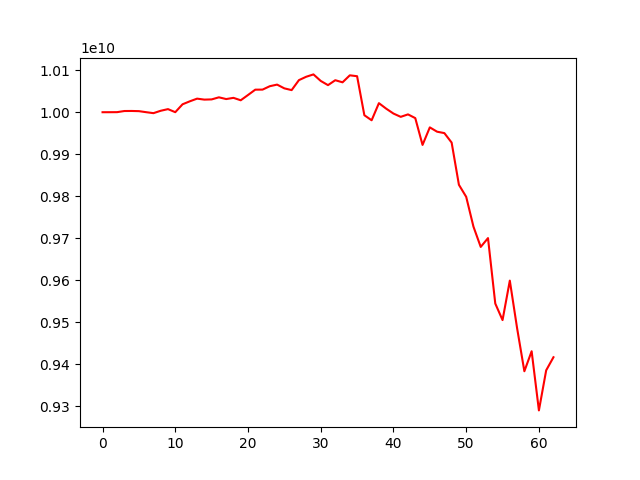

Data behind this chart, as committed beside it:
account_value, date, daily_return
10000000000, 2022-07-15, 
10000047357, 2022-07-18, 4.735746174100441e-06
10000156504, 2022-07-19, 1.0914606765943802e-05
10002846333, 2022-07-20, 0.000269
10002976663, 2022-07-21, 1.3029306724421374e-05
10002547857, 2022-07-22, -4.286787499296896e-05
10000063565, 2022-07-25, -0.0002484
9997777078, 2022-07-26, -0.0002286
10003463672, 2022-07-27, 0.0005688
10007365356, 2022-07-28, 0.00039
10000076678, 2022-07-29, -0.0007283
10018854921, 2022-08-01, 0.001878
10025944185, 2022-08-02, 0.0007076
10032288397, 2022-08-03, 0.0006328
10029981336, 2022-08-04, -0.00023
10030494116, 2022-08-05, 5.112469034629363e-05
10035435566, 2022-08-08, 0.0004926
10031299391, 2022-08-09, -0.0004122
10034170685, 2022-08-10, 0.0002862
10028420620, 2022-08-11, -0.000573
10040928538, 2022-08-12, 0.001247
10053652846, 2022-08-15, 0.001267
10053791767, 2022-08-16, 1.3818001535881308e-05
10061887032, 2022-08-17, 0.0008052
10065691474, 2022-08-18, 0.0003781
10056740041, 2022-08-19, -0.0008893
10052599431, 2022-08-22, -0.0004117
10076308466, 2022-08-23, 0.002358
10084338122, 2022-08-24, 0.0007969
10089965927, 2022-08-25, 0.0005581
10074431141, 2022-08-26, -0.00154
10064418935, 2022-08-29, -0.0009938
10076130347, 2022-08-30, 0.001164
10071119729, 2022-08-31, -0.0004973
10087781732, 2022-09-05, 0.001654
10085648967, 2022-09-06, -0.0002114
9992843176, 2022-09-07, -0.009202
9980832713, 2022-09-08, -0.001202
10021559505, 2022-09-09, 0.004081
10008461867, 2022-09-12, -0.001307
9996834142, 2022-09-13, -0.001162
9988990340, 2022-09-14, -0.0007846
9994847919, 2022-09-15, 0.0005864
9985995791, 2022-09-16, -0.0008857
9922206123, 2022-09-19, -0.006388
9963937075, 2022-09-20, 0.004206
9953656802, 2022-09-21, -0.001032
9950324126, 2022-09-22, -0.0003348
9927772745, 2022-09-23, -0.002266
9827362886, 2022-09-26, -0.01011
9798770956, 2022-09-27, -0.002909
9727845822, 2022-09-28, -0.007238
9679549331, 2022-09-29, -0.004965
9700540721, 2022-09-30, 0.002169
9544863073, 2022-10-03, -0.01605
9505515963, 2022-10-04, -0.004122
9599343613, 2022-10-05, 0.009871
9486317353, 2022-10-06, -0.01177
9383786084, 2022-10-07, -0.01081
9431394825, 2022-10-10, 0.005074
... 3 more rows
